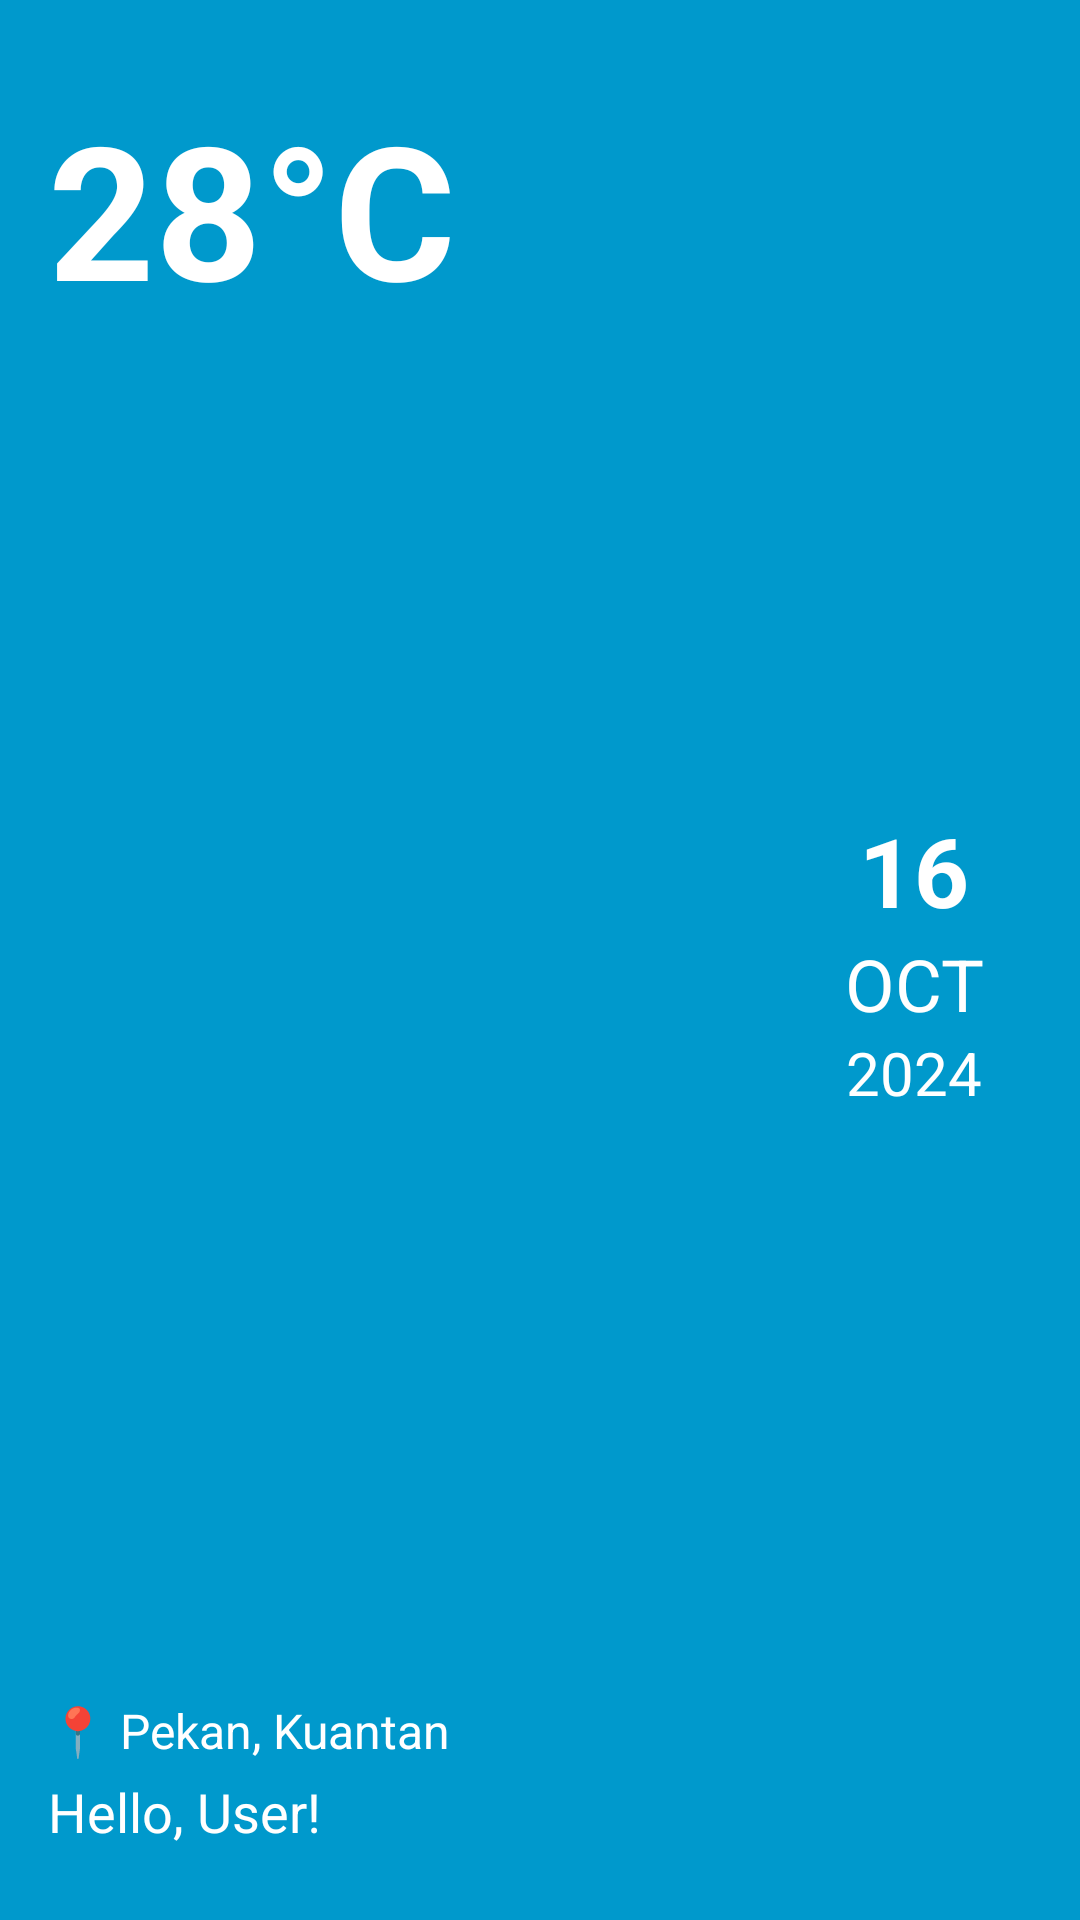

Android layout source for this screen:
<!-- AndroidManifest.xml: application theme Theme.Nadma -->
<!-- res/layout/header.xml -->
<RelativeLayout
    xmlns:android="http://schemas.android.com/apk/res/android"
    android:layout_width="match_parent"
    android:layout_height="200dp"
    android:background="@android:color/holo_blue_dark"
    android:padding="16dp">

    <TextView
        android:id="@+id/temperature_value"
        android:layout_width="wrap_content"
        android:layout_height="wrap_content"
        android:text="28°C"
        android:textSize="62sp"
        android:textStyle="bold"
        android:textColor="@android:color/white"
        android:layout_alignParentStart="true"
        android:layout_alignParentTop="true"
        android:layout_marginTop="12dp" />

    <LinearLayout
        android:layout_width="wrap_content"
        android:layout_height="wrap_content"
        android:orientation="vertical"
        android:layout_alignParentEnd="true"
        android:layout_centerVertical="true"
        android:gravity="center"
        android:layout_marginEnd="16dp">

        <TextView
            android:layout_width="wrap_content"
            android:layout_height="wrap_content"
            android:text="16"
            android:textSize="32sp"
            android:textStyle="bold"
            android:textColor="@android:color/white" />

        <TextView
            android:layout_width="wrap_content"
            android:layout_height="wrap_content"
            android:text="OCT"
            android:textSize="24sp"
            android:textColor="@android:color/white" />

        <TextView
            android:layout_width="wrap_content"
            android:layout_height="wrap_content"
            android:text="2024"
            android:textSize="20sp"
            android:textColor="@android:color/white" />
    </LinearLayout>

    <LinearLayout
        android:layout_width="wrap_content"
        android:layout_height="wrap_content"
        android:orientation="vertical"
        android:layout_alignParentBottom="true"
        android:layout_alignParentStart="true"
        android:paddingBottom="8dp">

        
        <TextView
            android:layout_width="wrap_content"
            android:layout_height="wrap_content"
            android:text="📍 Pekan, Kuantan"
            android:textSize="16sp"
            android:textColor="@android:color/white" />

        <TextView
            android:id="@+id/hello_user"
            android:layout_width="wrap_content"
            android:layout_height="wrap_content"
            android:text="Hello, User!"
            android:textSize="18sp"
            android:textColor="@android:color/white"
            android:layout_marginTop="4dp" />
    </LinearLayout>

</RelativeLayout>
<!-- resources referenced by this layout -->
<resources>
  <style name="Theme.Nadma" parent="Theme.MaterialComponents.Light.NoActionBar">
      
  </style>
</resources>
